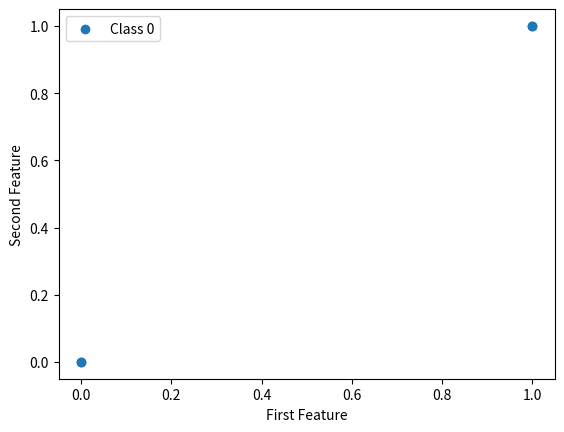

Recreate this plot in Python.
#Naive Bayes Classifier
#Page 71, Introduction to Machine Learning

#BernoullioNB assumes classification or binary data
#MultinomialNB needs count, data with a number
import numpy as np
from matplotlib import pyplot as plt
X = np.array([[0, 1, 0, 1],
            [1, 0 , 1, 1],
            [0, 0, 0, 1],
            [1, 0, 1, 0]])

y = np.array([0, 1, 0, 1])

counts = {}
for label in np.unique(y):
    counts[label] = X[y == label].sum(axis=0)
print("Feature counts:\n{}".format(counts))

"""
Notes about what the code does above:

Page 71
Above array is comparing two different classes -- so for class 0 ([[0, 1, 0, 1],) and 2 ([0, 0, 0, 1])
AND class 1 ([1, 0 , 1, 1]) and 3 ([1, 0, 1, 0]])

As you see it adds up the sum so it counts how many 1's there are in the first 
element of class 0 and 2, as you see there is NO 1 elements in this class, assigning it a sum 0 for array[0] 
It counts the amount of 1's for all of the rest of the classes. Ex. For array[1], it is assigned 2 because there are two 1's in the 1st and 3rd class

It can then use a BernoulliNB to classify and predict probablities with the dataset. 
It might predict based on a class whether something is in the class 0 or class 1 

"""
#What does np.unique function do? Unique elements of an arry

#Plotting on a graph
plt.scatter(X[:, 0], y)
plt.legend(["Class 0", "Class 1"], loc=0)
plt.xlabel("First Feature")
plt.ylabel("Second Feature")
plt.show()


"""
About the three different types of naive bayes algorithms (GaussianNB, BernoulliNB, MultinomialNB): 
Multinomial is between and ordinal number of classes -- so it can be class 0, 1,2,3,4,5, for example if you had more than two classes
GaussianNB can be applied for any continus data, so 1.2, 5.8, 4.3, etc... This won't ever be used for text classification because text will only be a constant number, it will never be needed for decimal data 
BernoulliNB is used for classification between only two classes or two things -- class 0 and class 1. The above code is for a BernoulliNB.

Naive Bayes is generally used for text analysis. For example spam or not spam -- It associates probabilities to each different class and see which word would have the highest likleyhood for spam using bayes theorom. 
"""

"""
In general, smoothing means if you have a lot of up and down data (looks like a sin wave)
so smoothing would mean to average out the data to make the data more 'clean'
Questions:

What does smoothing mean?
What does alpha in general do for machine learning?
What does having a single parameter mean? 
"""

"""

[redacted]

Can you explain the difference between recall and presicion?
Why are linear and naive bayes model very fast to predict? What makes them fast predict?
"""